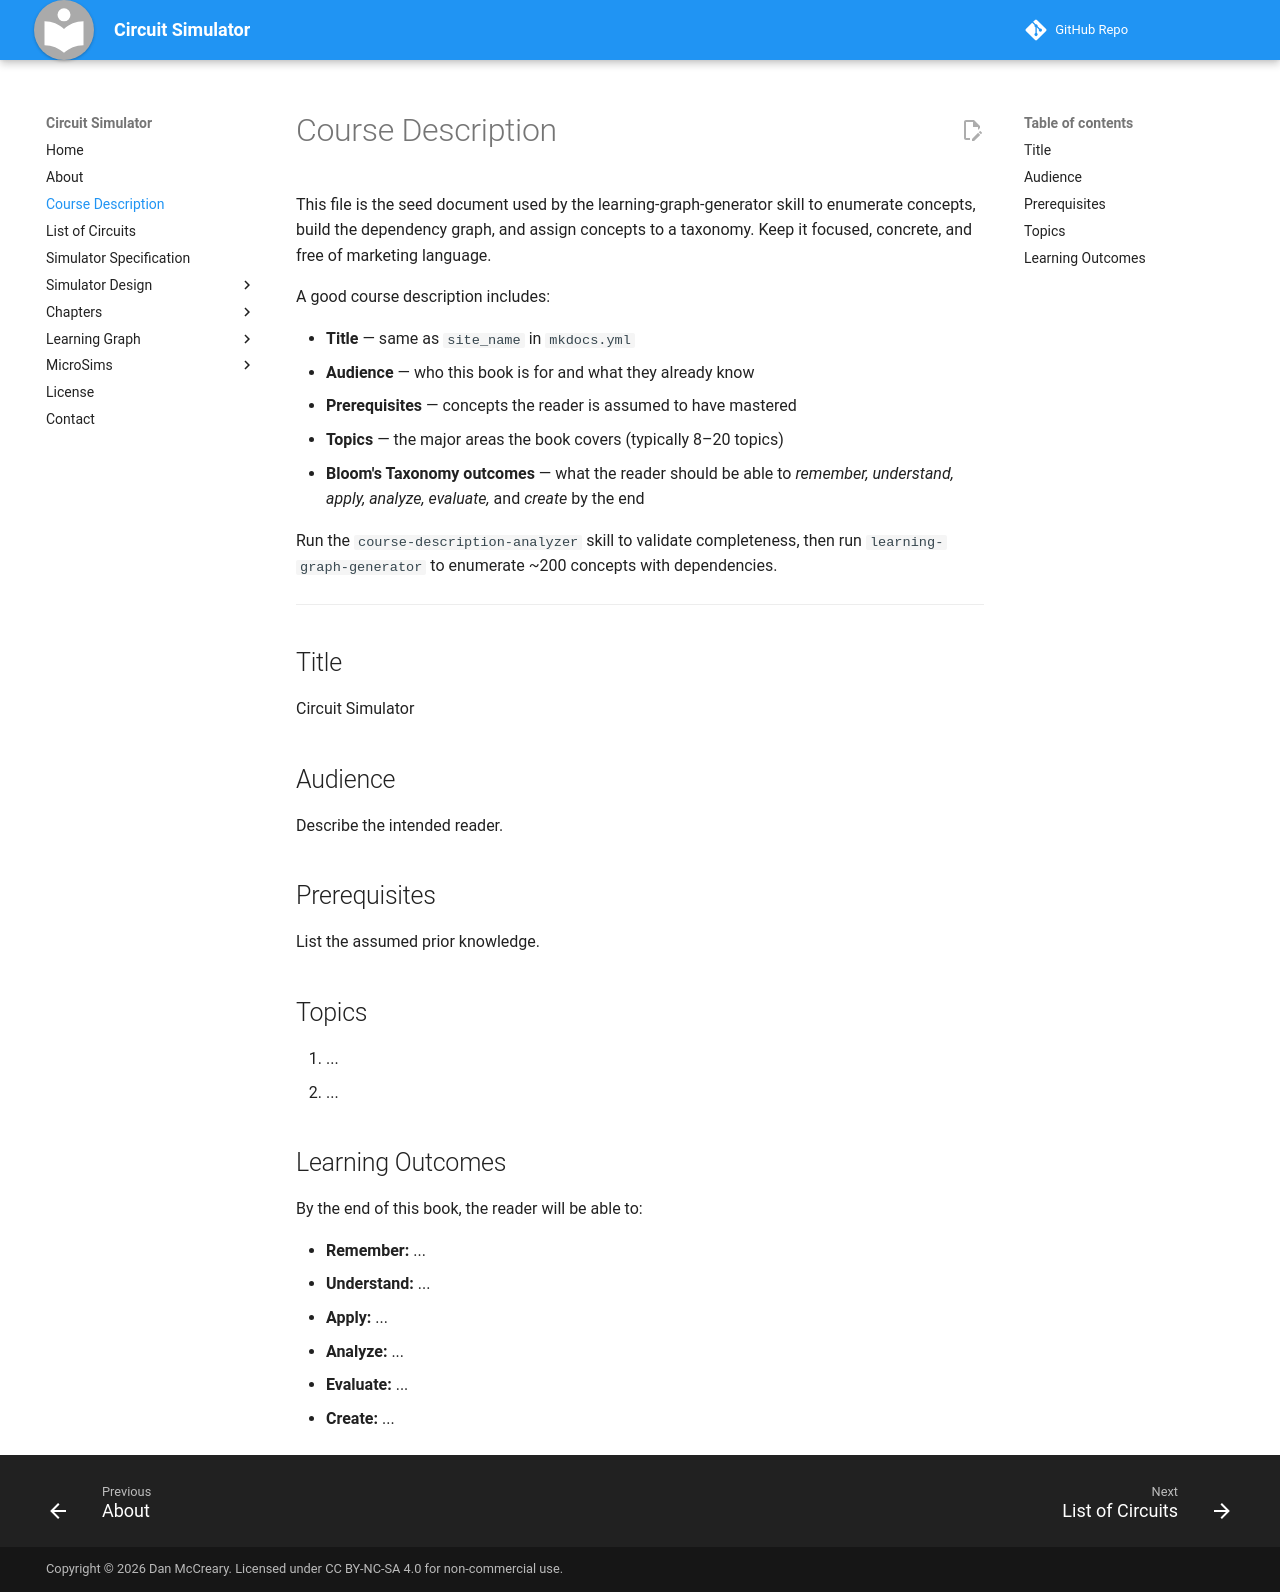

repository: dmccreary/circuit-simulator · page: course-description/index.html · generator: mkdocs

# Course Description

This file is the seed document used by the learning-graph-generator skill to
enumerate concepts, build the dependency graph, and assign concepts to a
taxonomy. Keep it focused, concrete, and free of marketing language.

A good course description includes:

- **Title** — same as `site_name` in `mkdocs.yml`
- **Audience** — who this book is for and what they already know
- **Prerequisites** — concepts the reader is assumed to have mastered
- **Topics** — the major areas the book covers (typically 8–20 topics)
- **Bloom's Taxonomy outcomes** — what the reader should be able to *remember,
  understand, apply, analyze, evaluate,* and *create* by the end

Run the `course-description-analyzer` skill to validate completeness, then run
`learning-graph-generator` to enumerate ~200 concepts with dependencies.

---

## Title

Circuit Simulator

## Audience

Describe the intended reader.

## Prerequisites

List the assumed prior knowledge.

## Topics

1. ...
2. ...

## Learning Outcomes

By the end of this book, the reader will be able to:

- **Remember:** ...
- **Understand:** ...
- **Apply:** ...
- **Analyze:** ...
- **Evaluate:** ...
- **Create:** ...
